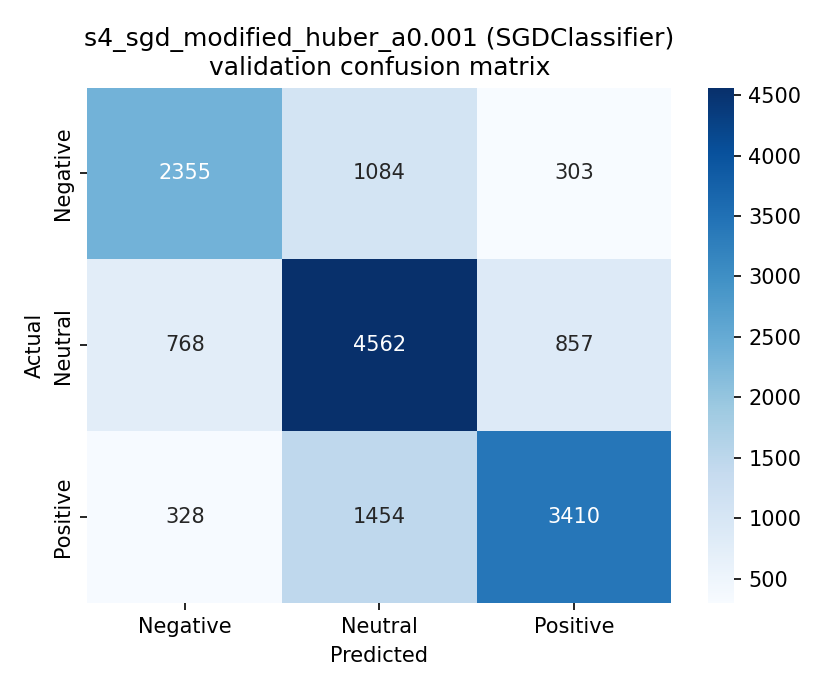

The table this chart was drawn from, first rows:
, pred_Negative, pred_Neutral, pred_Positive
true_Negative, 2355, 1084, 303
true_Neutral, 768, 4562, 857
true_Positive, 328, 1454, 3410
